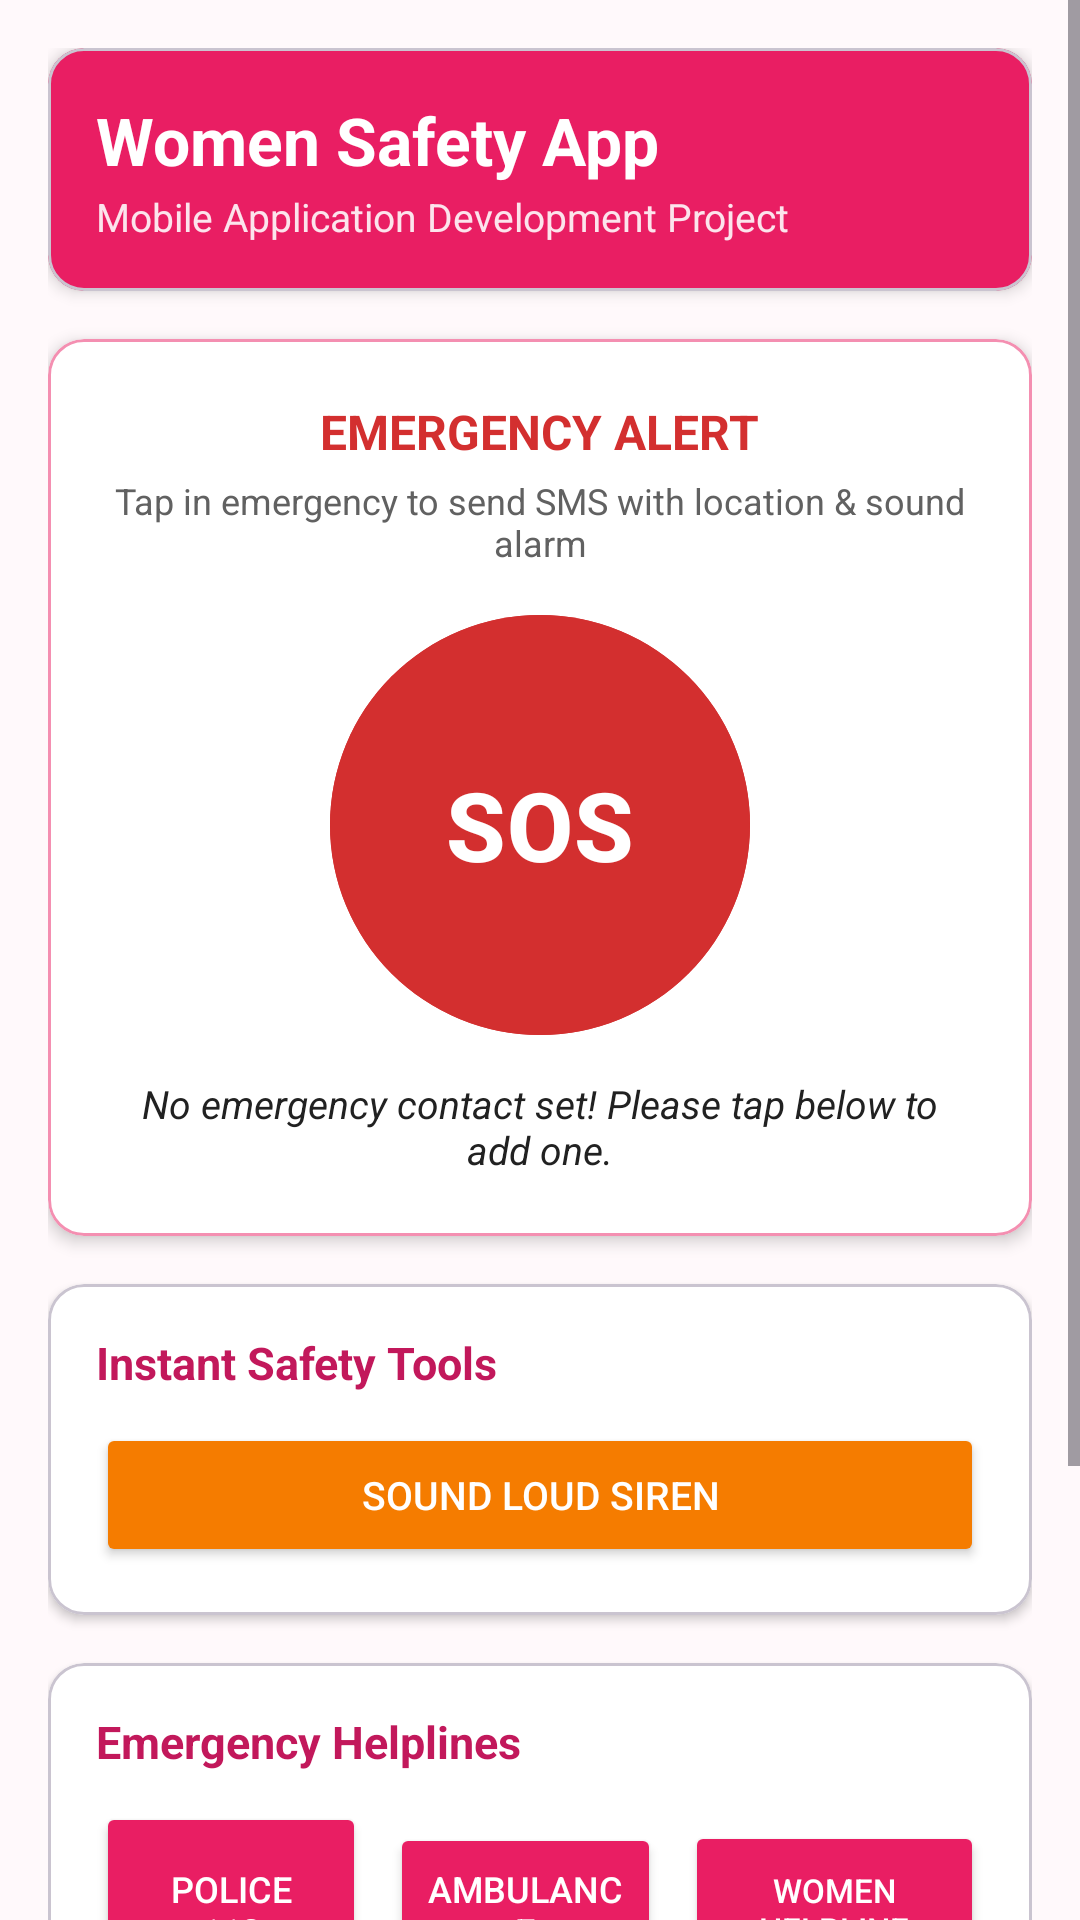

This screen was rendered from an Android layout file. Write that file and the resources it references.
<!-- AndroidManifest.xml: application theme Theme.MAD_TODO_LIST_assignment -->
<!-- res/layout/activity_main.xml -->
<?xml version="1.0" encoding="utf-8"?>
<ScrollView xmlns:android="http://schemas.android.com/apk/res/android"
    xmlns:app="http://schemas.android.com/apk/res-auto"
    android:layout_width="match_parent"
    android:layout_height="match_parent"
    android:background="@color/bg_screen">

    <LinearLayout
        android:layout_width="match_parent"
        android:layout_height="wrap_content"
        android:orientation="vertical"
        android:padding="16dp">

        
        <com.google.android.material.card.MaterialCardView
            android:layout_width="match_parent"
            android:layout_height="wrap_content"
            app:cardBackgroundColor="@color/pink_primary"
            app:cardCornerRadius="12dp"
            app:cardElevation="3dp">

            <LinearLayout
                android:layout_width="match_parent"
                android:layout_height="wrap_content"
                android:orientation="vertical"
                android:padding="16dp">

                <TextView
                    android:id="@+id/tvAppTitle"
                    android:layout_width="wrap_content"
                    android:layout_height="wrap_content"
                    android:text="@string/app_name"
                    android:textColor="@color/white"
                    android:textSize="22sp"
                    android:textStyle="bold" />

                <TextView
                    android:id="@+id/tvAppSubtitle"
                    android:layout_width="wrap_content"
                    android:layout_height="wrap_content"
                    android:layout_marginTop="2dp"
                    android:text="@string/app_subtitle"
                    android:textColor="#FCE4EC"
                    android:textSize="13sp" />
            </LinearLayout>
        </com.google.android.material.card.MaterialCardView>

        
        <com.google.android.material.card.MaterialCardView
            android:layout_width="match_parent"
            android:layout_height="wrap_content"
            android:layout_marginTop="16dp"
            app:cardBackgroundColor="@color/card_bg"
            app:cardCornerRadius="12dp"
            app:cardElevation="3dp"
            app:strokeColor="@color/divider_color"
            app:strokeWidth="1dp">

            <LinearLayout
                android:layout_width="match_parent"
                android:layout_height="wrap_content"
                android:gravity="center"
                android:orientation="vertical"
                android:padding="20dp">

                <TextView
                    android:layout_width="wrap_content"
                    android:layout_height="wrap_content"
                    android:text="EMERGENCY ALERT"
                    android:textColor="@color/red_sos"
                    android:textSize="16sp"
                    android:textStyle="bold" />

                <TextView
                    android:id="@+id/tvSosDesc"
                    android:layout_width="wrap_content"
                    android:layout_height="wrap_content"
                    android:layout_marginTop="4dp"
                    android:gravity="center"
                    android:text="@string/sos_desc"
                    android:textColor="@color/text_secondary"
                    android:textSize="12sp" />

                
                <com.google.android.material.button.MaterialButton
                    android:id="@+id/btnSOS"
                    android:layout_width="140dp"
                    android:layout_height="140dp"
                    android:layout_marginTop="16dp"
                    android:backgroundTint="@color/red_sos"
                    android:insetTop="0dp"
                    android:insetBottom="0dp"
                    android:text="@string/sos"
                    android:textColor="@color/white"
                    android:textSize="32sp"
                    android:textStyle="bold"
                    app:cornerRadius="70dp"
                    app:elevation="6dp" />

                <TextView
                    android:id="@+id/tvContactInfo"
                    android:layout_width="match_parent"
                    android:layout_height="wrap_content"
                    android:layout_marginTop="14dp"
                    android:gravity="center"
                    android:text="@string/no_contact"
                    android:textColor="@color/text_primary"
                    android:textSize="13sp"
                    android:textStyle="italic" />
            </LinearLayout>
        </com.google.android.material.card.MaterialCardView>

        
        <com.google.android.material.card.MaterialCardView
            android:layout_width="match_parent"
            android:layout_height="wrap_content"
            android:layout_marginTop="16dp"
            app:cardBackgroundColor="@color/card_bg"
            app:cardCornerRadius="12dp"
            app:cardElevation="2dp">

            <LinearLayout
                android:layout_width="match_parent"
                android:layout_height="wrap_content"
                android:orientation="vertical"
                android:padding="16dp">

                <TextView
                    android:layout_width="wrap_content"
                    android:layout_height="wrap_content"
                    android:text="Instant Safety Tools"
                    android:textColor="@color/pink_dark"
                    android:textSize="15sp"
                    android:textStyle="bold" />

                
                <Button
                    android:id="@+id/btnSiren"
                    android:layout_width="match_parent"
                    android:layout_height="wrap_content"
                    android:layout_marginTop="10dp"
                    android:backgroundTint="@color/orange_siren"
                    android:text="@string/start_siren"
                    android:textColor="@color/white"
                    android:textSize="13sp" />

            </LinearLayout>
        </com.google.android.material.card.MaterialCardView>

        
        <com.google.android.material.card.MaterialCardView
            android:layout_width="match_parent"
            android:layout_height="wrap_content"
            android:layout_marginTop="16dp"
            app:cardBackgroundColor="@color/card_bg"
            app:cardCornerRadius="12dp"
            app:cardElevation="2dp">

            <LinearLayout
                android:layout_width="match_parent"
                android:layout_height="wrap_content"
                android:orientation="vertical"
                android:padding="16dp">

                <TextView
                    android:layout_width="wrap_content"
                    android:layout_height="wrap_content"
                    android:text="@string/helplines_title"
                    android:textColor="@color/pink_dark"
                    android:textSize="15sp"
                    android:textStyle="bold" />

                <LinearLayout
                    android:layout_width="match_parent"
                    android:layout_height="wrap_content"
                    android:layout_marginTop="10dp"
                    android:orientation="horizontal">

                    <Button
                        android:id="@+id/btnPolice"
                        android:layout_width="0dp"
                        android:layout_height="72dp"
                        android:layout_marginEnd="4dp"
                        android:layout_weight="1"
                        android:backgroundTint="@color/pink_primary"
                        android:gravity="center"
                        android:text="@string/police"
                        android:textColor="@color/white"
                        android:textSize="12sp" />

                    <Button
                        android:id="@+id/btnAmbulance"
                        android:layout_width="0dp"
                        android:layout_height="72dp"
                        android:layout_marginStart="4dp"
                        android:layout_marginEnd="4dp"
                        android:layout_weight="1"
                        android:backgroundTint="@color/pink_primary"
                        android:gravity="center"
                        android:text="@string/ambulance"
                        android:textColor="@color/white"
                        android:textSize="12sp" />

                    <Button
                        android:id="@+id/btnWomenHelpline"
                        android:layout_width="0dp"
                        android:layout_height="72dp"
                        android:layout_marginStart="4dp"
                        android:layout_weight="1.1"
                        android:backgroundTint="@color/pink_primary"
                        android:gravity="center"
                        android:text="@string/women_helpline"
                        android:textColor="@color/white"
                        android:textSize="11sp" />
                </LinearLayout>
            </LinearLayout>
        </com.google.android.material.card.MaterialCardView>

        
        <Button
            android:id="@+id/btnAddContact"
            android:layout_width="match_parent"
            android:layout_height="52dp"
            android:layout_marginTop="16dp"
            android:backgroundTint="@color/pink_dark"
            android:text="@string/add_contact"
            android:textColor="@color/white"
            android:textSize="14sp"
            app:cornerRadius="8dp" />



        
        <TextView
            android:id="@+id/tvAbout"
            android:layout_width="match_parent"
            android:layout_height="wrap_content"
            android:layout_marginTop="20dp"
            android:layout_marginBottom="16dp"
            android:gravity="center"
            android:lineSpacingExtra="2dp"
            android:text="@string/about_text"
            android:textColor="@color/gray_text"
            android:textSize="11sp" />

    </LinearLayout>
</ScrollView>
<!-- resources referenced by this layout -->
<resources>
  <color name="bg_screen">#FFF9FB</color>
  <color name="card_bg">#FFFFFF</color>
  <color name="divider_color">#F48FB1</color>
  <color name="gray_text">#757575</color>
  <color name="orange_siren">#F57C00</color>
  <color name="pink_dark">#C2185B</color>
  <color name="pink_primary">#E91E63</color>
  <color name="red_sos">#D32F2F</color>
  <color name="text_primary">#212121</color>
  <color name="text_secondary">#616161</color>
  <color name="white">#FFFFFFFF</color>
  <string name="about_text">MAD Lab Assignment 1 • Android Women Safety App\nDeveloped using Android Studio &amp; Kotlin</string>
  <string name="add_contact">Manage Emergency Contact</string>
  <string name="ambulance">Ambulance\n102</string>
  <string name="app_name">Women Safety App</string>
  <string name="app_subtitle">Mobile Application Development Project</string>
  <string name="helplines_title">Emergency Helplines</string>
  <string name="no_contact">No emergency contact set! Please tap below to add one.</string>
  <string name="police">Police\n112</string>
  <string name="sos">SOS</string>
  <string name="sos_desc">Tap in emergency to send SMS with location &amp; sound alarm</string>
  <string name="start_siren">Sound Loud Siren</string>
  <string name="women_helpline">Women\nHelpline\n1091</string>
  <style name="Theme.MAD_TODO_LIST_assignment" parent="Base.Theme.MAD_TODO_LIST_assignment" />
  <style name="Base.Theme.MAD_TODO_LIST_assignment" parent="Theme.Material3.DayNight.NoActionBar">
          <item name="colorPrimary">@color/pink_primary</item>
          <item name="colorPrimaryVariant">@color/pink_dark</item>
          <item name="colorOnPrimary">@color/white</item>
          <item name="android:statusBarColor">@color/pink_dark</item>
      </style>
</resources>
